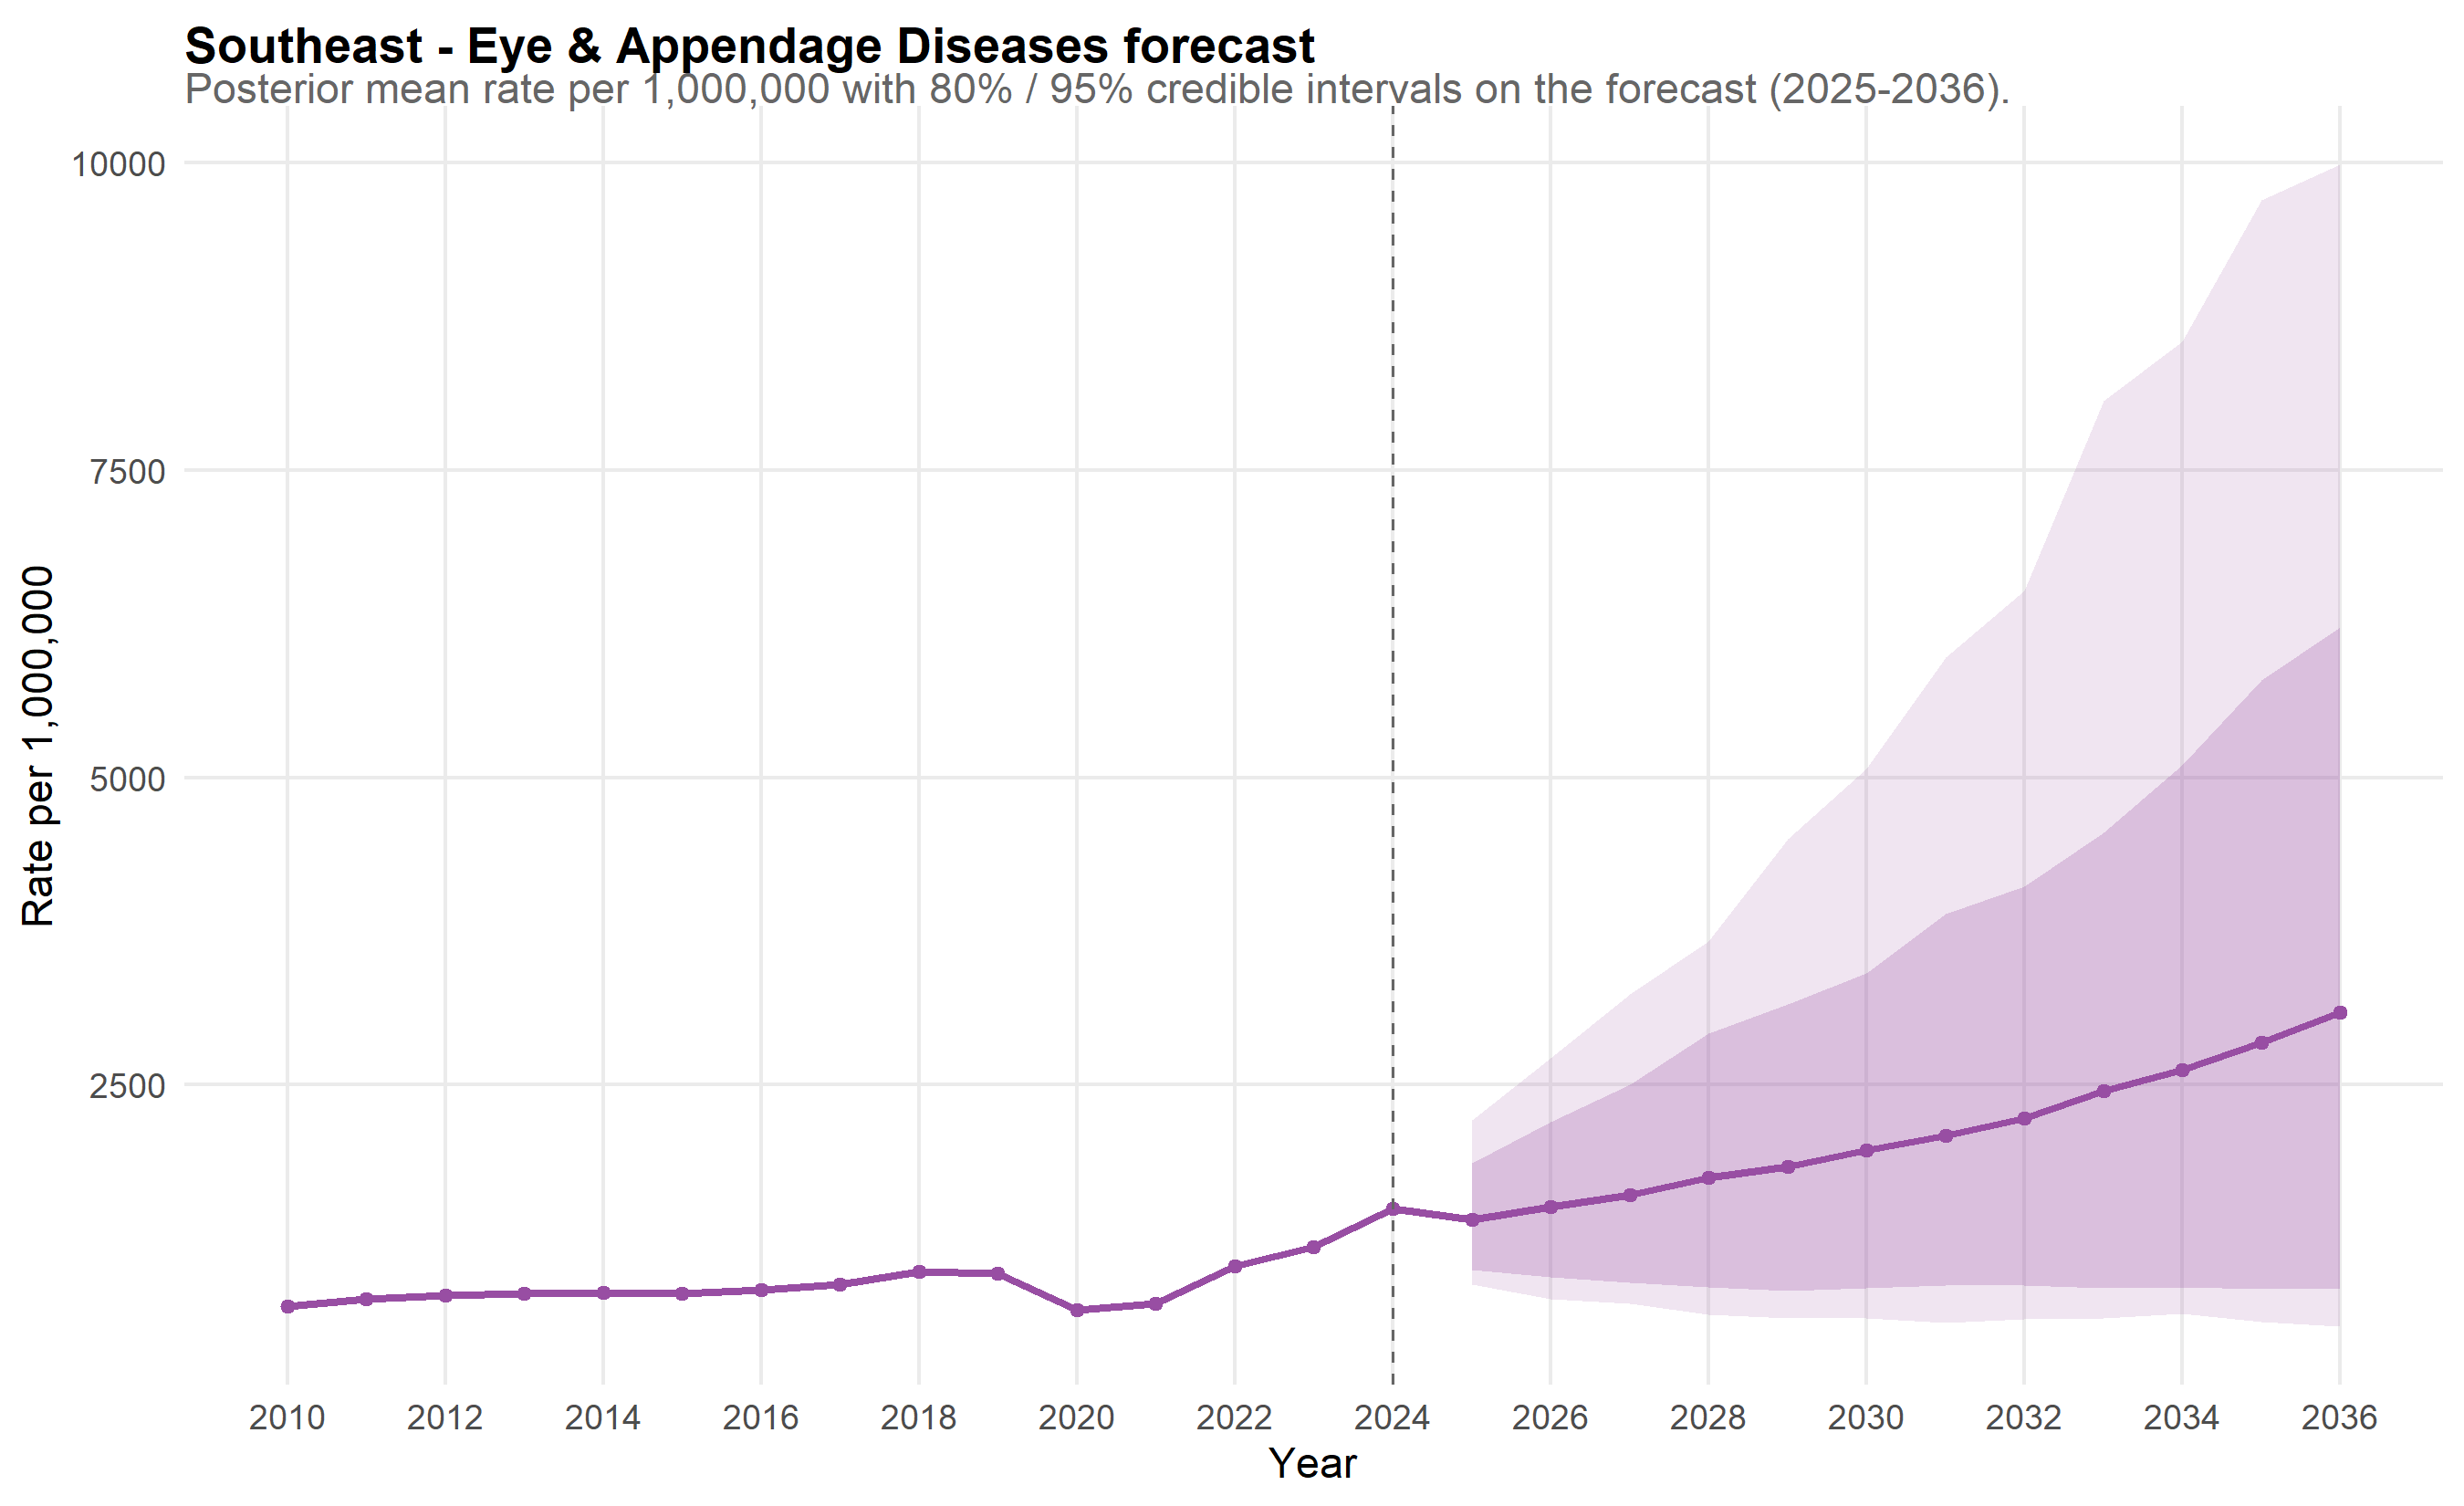

The table this chart was drawn from, first rows:
scope, year, mean_rate, lo_80, hi_80, lo_95, hi_95, is_forecast, disease, disease_label
Southeast, 2010, 698.3, 626.7, 768.3, 594.5, 824.2, FALSE, eye, Eye & Appendage Diseases
Southeast, 2011, 757.1, 688.3, 833.6, 642.5, 885.9, FALSE, eye, Eye & Appendage Diseases
Southeast, 2012, 787.3, 714.1, 862, 678.4, 909.4, FALSE, eye, Eye & Appendage Diseases
Southeast, 2013, 802.1, 723.8, 881.5, 695.8, 942.8, FALSE, eye, Eye & Appendage Diseases
Southeast, 2014, 810.3, 727, 897.4, 693.2, 961.3, FALSE, eye, Eye & Appendage Diseases
Southeast, 2015, 799.3, 715.1, 888.9, 692.6, 931.2, FALSE, eye, Eye & Appendage Diseases
Southeast, 2016, 832.9, 745.2, 927.6, 718.9, 994.2, FALSE, eye, Eye & Appendage Diseases
Southeast, 2017, 876.3, 784.3, 973.3, 742, 1033, FALSE, eye, Eye & Appendage Diseases
Southeast, 2018, 977.1, 876.5, 1079, 838, 1156, FALSE, eye, Eye & Appendage Diseases
Southeast, 2019, 962.5, 864.9, 1070, 824.5, 1128, FALSE, eye, Eye & Appendage Diseases
Southeast, 2020, 664.4, 592.1, 735.8, 559.3, 782.8, FALSE, eye, Eye & Appendage Diseases
Southeast, 2021, 720, 654.3, 797.1, 620.5, 860.2, FALSE, eye, Eye & Appendage Diseases
Southeast, 2022, 1020, 917.9, 1131, 870.2, 1184, FALSE, eye, Eye & Appendage Diseases
Southeast, 2023, 1180, 1061, 1301, 1013, 1378, FALSE, eye, Eye & Appendage Diseases
Southeast, 2024, 1493, 1348, 1653, 1296, 1724, FALSE, eye, Eye & Appendage Diseases
Southeast, 2025, 1404, 992.9, 1859, 874.2, 2212, TRUE, eye, Eye & Appendage Diseases
Southeast, 2026, 1504, 933.9, 2195, 757.7, 2713, TRUE, eye, Eye & Appendage Diseases
Southeast, 2027, 1601, 889.8, 2502, 717.6, 3239, TRUE, eye, Eye & Appendage Diseases
Southeast, 2028, 1743, 854.4, 2918, 631.9, 3667, TRUE, eye, Eye & Appendage Diseases
Southeast, 2029, 1836, 822, 3154, 599.5, 4499, TRUE, eye, Eye & Appendage Diseases
Southeast, 2030, 1967, 846.5, 3409, 599.5, 5071, TRUE, eye, Eye & Appendage Diseases
Southeast, 2031, 2086, 864.1, 3893, 565.5, 5974, TRUE, eye, Eye & Appendage Diseases
Southeast, 2032, 2228, 865.7, 4110, 592.9, 6516, TRUE, eye, Eye & Appendage Diseases
Southeast, 2033, 2446, 842.5, 4550, 600, 8065, TRUE, eye, Eye & Appendage Diseases
Southeast, 2034, 2621, 849.1, 5104, 635.9, 8547, TRUE, eye, Eye & Appendage Diseases
Southeast, 2035, 2845, 837.5, 5792, 572.3, 9698, TRUE, eye, Eye & Appendage Diseases
Southeast, 2036, 3090, 847.3, 6223, 532.3, 9988, TRUE, eye, Eye & Appendage Diseases
